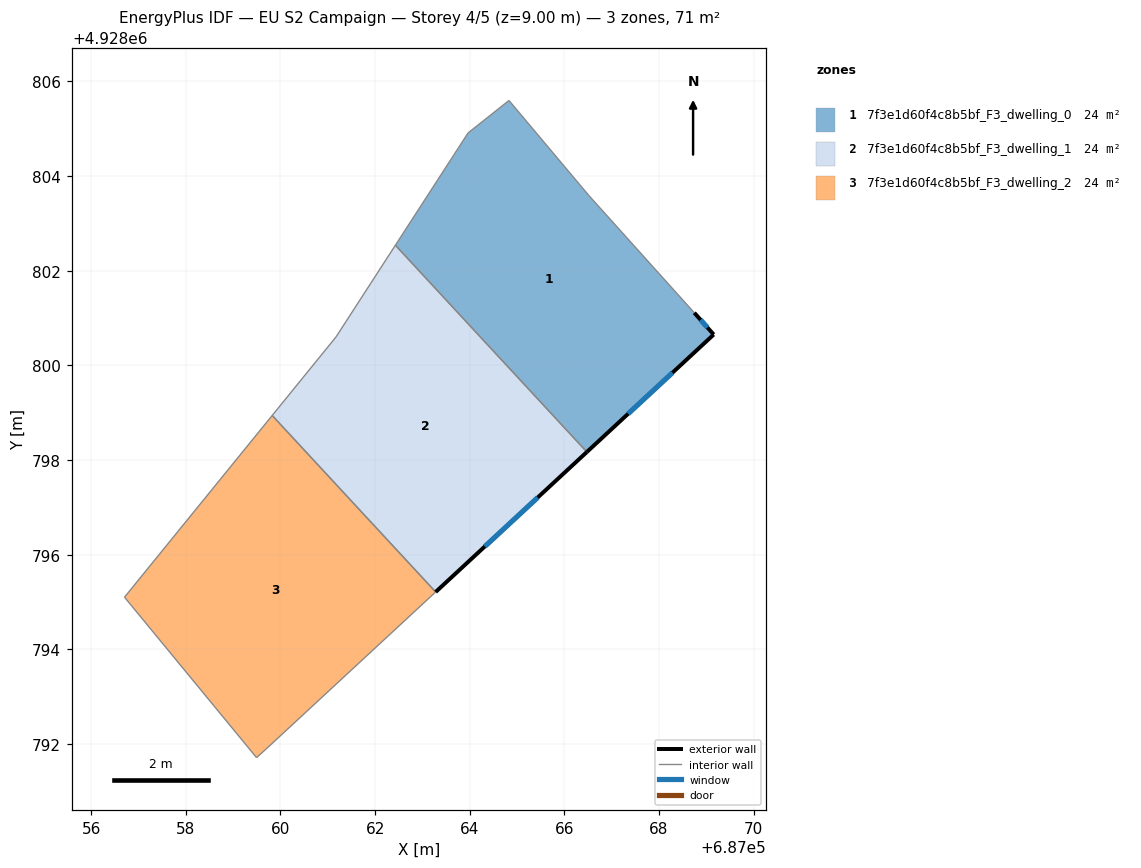
=== STOREY PLAN SPEC (per zone: floor XY polygon, exterior-wall plan segments, windows/doors) ===
zone 1: 7f3e1d60f4c8b5bf_F3_dwelling_0  (23.8 m²)
  floor: (687069.16, 4928800.65) (687068.74, 4928801.11) (687066.52, 4928803.59) (687064.83, 4928805.60) (687063.96, 4928804.91) (687062.43, 4928802.54) (687066.47, 4928798.17)
  exterior wall: (687068.74, 4928801.11) – (687069.16, 4928800.65)  [0.6 m]
    window: (687068.88, 4928800.96) – (687069.02, 4928800.80)  [0.2 m²]
  exterior wall: (687069.16, 4928800.65) – (687066.47, 4928798.17)  [3.7 m]
    window: (687068.28, 4928799.85) – (687067.35, 4928798.98)  [1.3 m²]
  interior walls: 5
zone 2: 7f3e1d60f4c8b5bf_F3_dwelling_1  (23.8 m²)
  floor: (687066.47, 4928798.17) (687062.43, 4928802.54) (687061.18, 4928800.60) (687059.83, 4928798.94) (687063.28, 4928795.21)
  exterior wall: (687066.47, 4928798.17) – (687063.28, 4928795.21)  [4.4 m]
    window: (687065.44, 4928797.21) – (687064.32, 4928796.17)  [1.6 m²]
  interior walls: 4
zone 3: 7f3e1d60f4c8b5bf_F3_dwelling_2  (23.8 m²)
  floor: (687063.28, 4928795.21) (687059.83, 4928798.94) (687056.70, 4928795.10) (687059.49, 4928791.71) (687059.69, 4928791.89)
  interior walls: 5

=== DERIVED (storey summary) ===
Building: EU S2 Campaign
Storey: 4 of 5  (floor level z = 9.00 m)
Storey gross floor area: 71.3 m²
Zones on this storey: 3
  - 7f3e1d60f4c8b5bf_F3_dwelling_0: floor 23.8 m²; exterior wall 4.3 m (12.8 m²); 2 window(s) 1.6 m²; WWR 12.2%
  - 7f3e1d60f4c8b5bf_F3_dwelling_1: floor 23.8 m²; exterior wall 4.4 m (13.1 m²); 1 window(s) 1.6 m²; WWR 12.2%
  - 7f3e1d60f4c8b5bf_F3_dwelling_2: floor 23.8 m²
Zone adjacency (shared interzone walls):
  - 7f3e1d60f4c8b5bf_F3_dwelling_0 ↔ 7f3e1d60f4c8b5bf_F3_dwelling_1
  - 7f3e1d60f4c8b5bf_F3_dwelling_1 ↔ 7f3e1d60f4c8b5bf_F3_dwelling_2